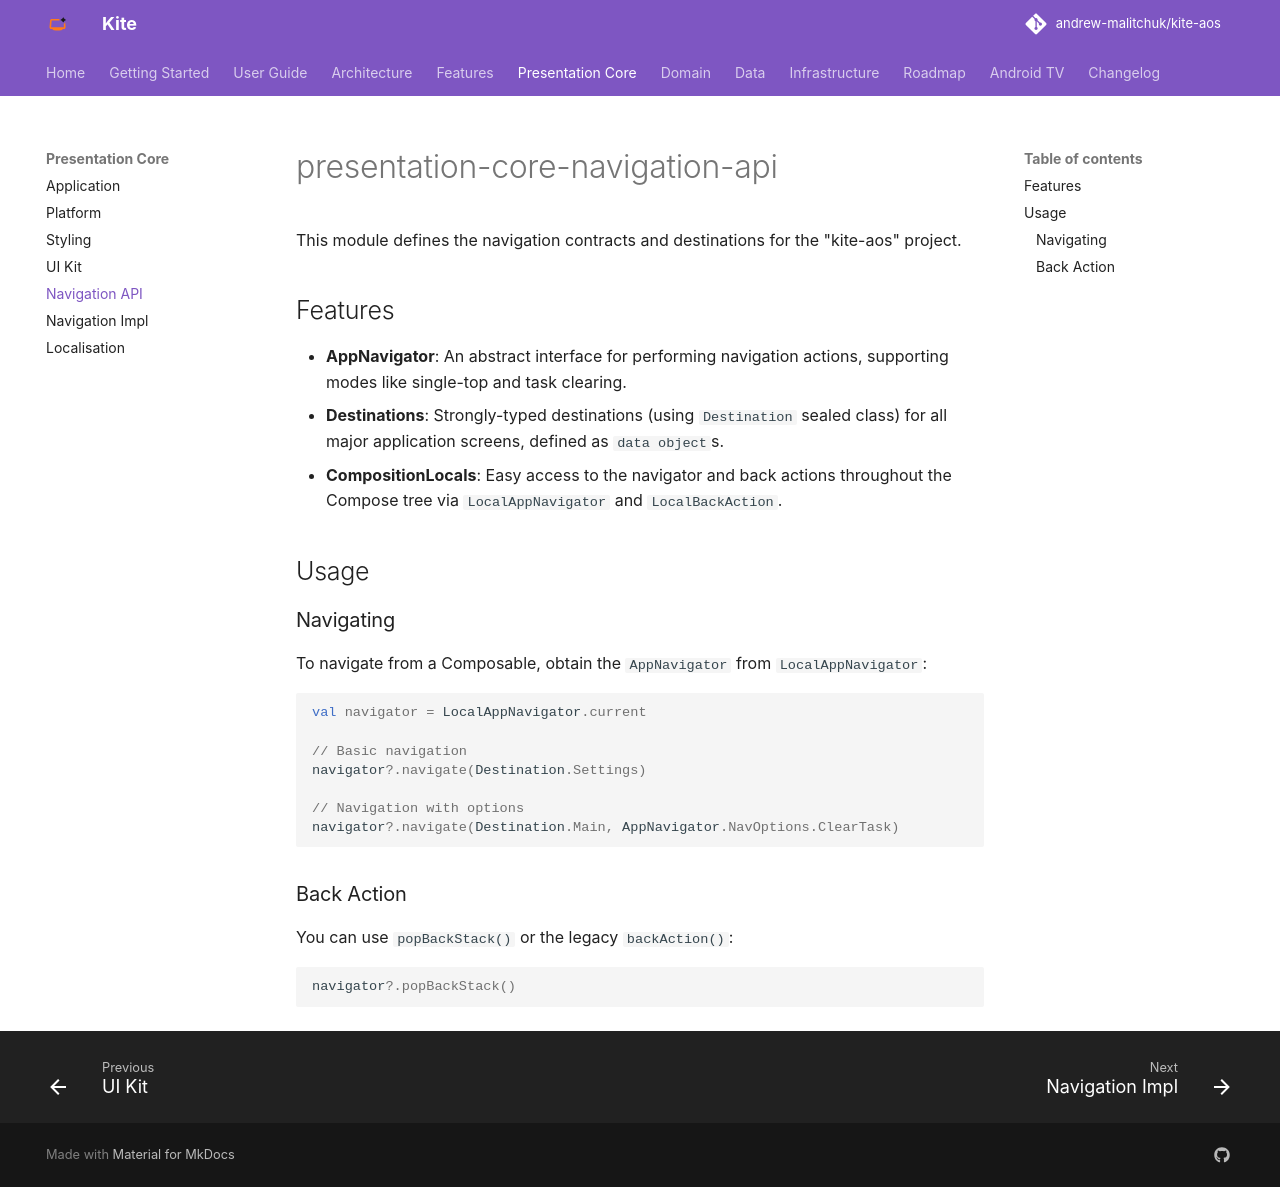

repository: andrew-malitchuk/kite-aos · page: modules/presentation-core-navigation-api/index.html · generator: mkdocs

# presentation-core-navigation-api

This module defines the navigation contracts and destinations for the "kite-aos" project.

## Features

- **AppNavigator**: An abstract interface for performing navigation actions, supporting modes like single-top and task clearing.
- **Destinations**: Strongly-typed destinations (using `Destination` sealed class) for all major application screens, defined as `data object`s.
- **CompositionLocals**: Easy access to the navigator and back actions throughout the Compose tree via `LocalAppNavigator` and `LocalBackAction`.

## Usage

### Navigating

To navigate from a Composable, obtain the `AppNavigator` from `LocalAppNavigator`:

```kotlin
val navigator = LocalAppNavigator.current

// Basic navigation
navigator?.navigate(Destination.Settings)

// Navigation with options
navigator?.navigate(Destination.Main, AppNavigator.NavOptions.ClearTask)
```

### Back Action

You can use `popBackStack()` or the legacy `backAction()`:

```kotlin
navigator?.popBackStack()
```
